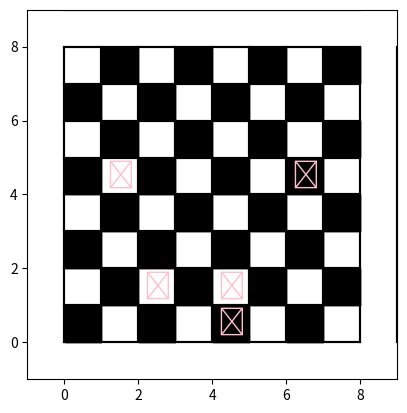

Source code (Python): (Note: this script raises an exception after producing the figure.)
#two rooks
import matplotlib.pyplot as plt
import random

NO_OF_SPOKES = 18
rook_location = []
while len(rook_location) < 2:
    row = random.randint(0, 7)
    col = random.randint(0, 7)
    if not any(r == row or c == col for r, c in rook_location): #To ensure no rook is in the same column or row
        rook_location.append((row, col))
print(f"A non-challenging configuration with 2 rooks at {rook_location}")

#outline of chessboard
for i in range(NO_OF_SPOKES):
    plt.plot([i, i], [0, 8], color='black')  #Vertical lines
    plt.plot([0, 8], [i, i], color='black')  #Horizontal lines

#black and white square
for row in range(8):
    for col in range(8):
        if (row + col) % 2 == 1:
            plt.scatter(col + 0.5, 7.5 - row, color='black', s=700, marker='s') #marker='s' stands for square shape

for rook in rook_location:
    plt.text(rook[1] + 0.5, 7.5 - rook[0], '♖', fontsize=20, ha='center', va='center', color='pink') #ha = horizontal, va = vertical
#plt.text(x, y, s, ..) #x coor, y coor, string to display

plt.gca().set_aspect("equal")
plt.axis([-1, 9, -1, 9])
plt.show()

#modify version
import random
import matplotlib.pyplot as plt

def rooks_proportion(n): #n is the number of trials
    non_challenging_count = 0
    for i in range(n):
        rook1 = (random.randint(0, 7), random.randint(0, 7))
        rook2 = (random.randint(0, 7), random.randint(0, 7))

        if rook1[0] != rook2[0] and rook1[1] != rook2[1]: #check if its non-challenging or not
            non_challenging_count += 1

    proportion = non_challenging_count / n
    print(f"Proportion of non-challenging configurations: {proportion:.2f}")

#main program
n = 1000
rooks_proportion(n)

#three rooks
import random
import matplotlib.pyplot as plt

NO_OF_SPOKES = 18
def rooks_proportion(n):
    non_challenging_count = 0

    for i in range(n):
        rook1 = (random.randint(0, 7), random.randint(0, 7))
        rook2 = (random.randint(0, 7), random.randint(0, 7))
        rook3 = (random.randint(0, 7), random.randint(0, 7))

        if rook1[0] != rook2[0] and rook1[1] != rook2[1] and rook1[0] != rook3[0] and rook1[1] != rook3[1] and rook2[0] != rook3[0] and rook2[1] != rook3[1]:
            non_challenging_count += 1

    proportion = non_challenging_count / n
    print(f"Proportion of non-challenging configurations: {proportion:.2f}")

    for i in range(NO_OF_SPOKES):
        plt.plot([i, i], [0, 8], color='black')  #Vertical lines
        plt.plot([0, 8], [i, i], color='black')  #Horizontal lines

    for row in range(8):
        for col in range(8):
            if (row + col) % 2 == 1:
                plt.scatter(col + 0.5, 7.5 - row, color='black', s=700, marker='s')

    for rook in [rook1, rook2, rook3]:
        plt.text(rook[1] + 0.5, 7.5 - rook[0], '♖', fontsize=20, ha='center', va='center', color='pink')

    plt.gca().set_aspect("equal")
    plt.axis([-1, 9, -1, 9])
    plt.show()

#main program
n = 1000
rooks_proportion(n)

#n rooks
import random
import matplotlib.pyplot as plt

NO_OF_SPOKES = 18

def rooks_proportion(num_of_rooks, n):
    non_challenging_count = 0

    for i in range(n):
        rooks = []
        for j in range(num_of_rooks):
            rooks.append((random.randint(0, 7), random.randint(0, 7)))

        non_challenging = True
        for i in range(num_of_rooks):
            for j in range(i + 1, num_of_rooks):
                if rooks[i][0] == rooks[j][0] or rooks[i][1] == rooks[j][1]:
                    non_challenging = False

        if non_challenging:
            non_challenging_count += 1

    proportion = non_challenging_count / n
    print(f"Proportion of non-challenging configurations: {proportion:.2f}")

    for i in range(NO_OF_SPOKES):
        plt.plot([i, i], [0, 8], color='black')  #Vertical lines
        plt.plot([0, 8], [i, i], color='black')  #Horizontal lines

    for row in range(8):
        for col in range(8):
            if (row + col) % 2 == 1:
                plt.scatter(col + 0.5, 7.5 - row, color='black', s=700, marker='s')

    for rook in rooks:
        plt.text(rook[1] + 0.5, 7.5 - rook[0], '♖', fontsize=20, ha='center', va='center', color='pink')

    plt.gca().set_aspect("equal")
    plt.axis([-1, 9, -1, 9])
    plt.show()

#main program
n = 1000
num_of_rooks = int(input("Enter number of rooks between 2 and 8: "))

if num_of_rooks >= 2 and num_of_rooks <= 8:
    rooks_proportion(num_of_rooks, n)
else:
    print("bro invalid. Please enter a number between 2 and 8 only.")
